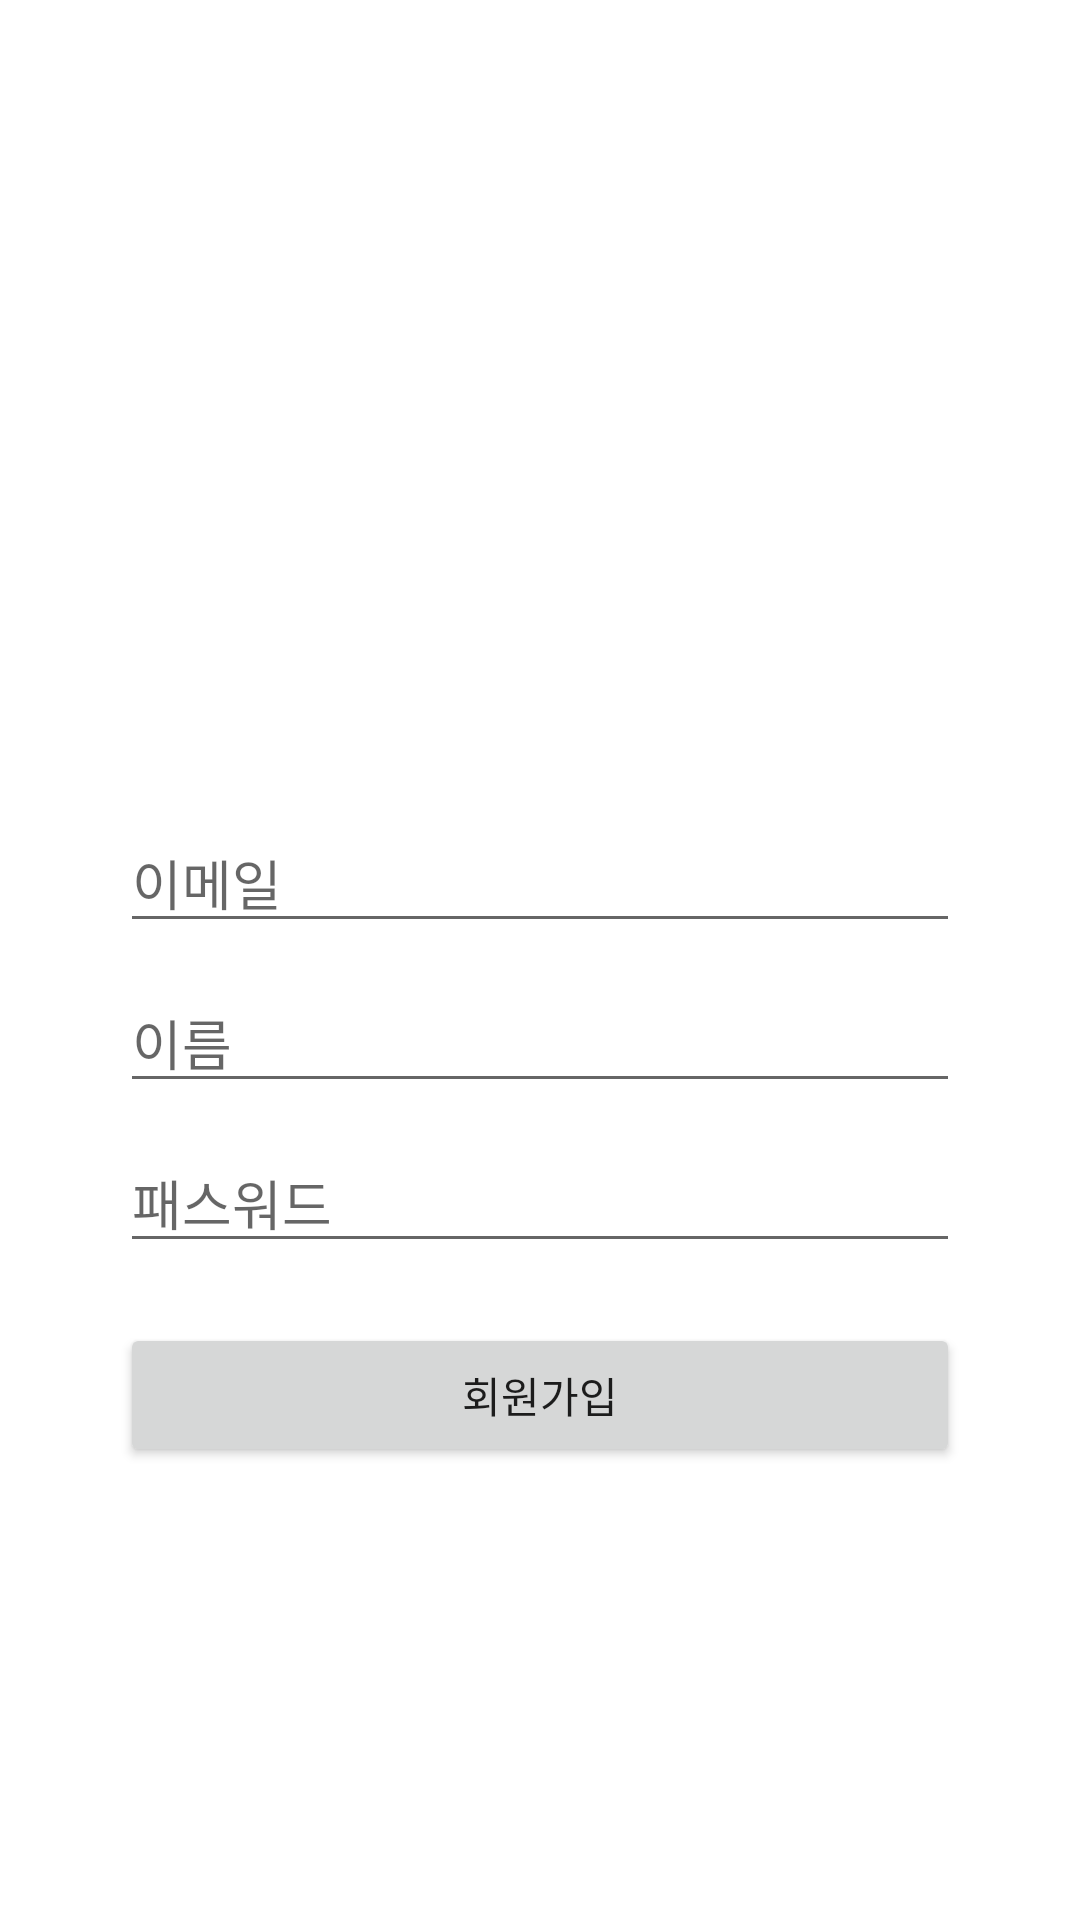

Android layout source for this screen:
<!-- AndroidManifest.xml: application theme Theme.Chatting -->
<!-- res/layout/activity_signup.xml -->
<?xml version="1.0" encoding="utf-8"?>
<LinearLayout xmlns:android="http://schemas.android.com/apk/res/android"
    android:layout_width="match_parent"
    android:gravity="center"
    android:orientation="vertical"
    android:paddingHorizontal="40dp"
    android:layout_height="match_parent">

    <ImageView
        android:layout_width="100dp"
        android:src="@drawable/ic_baseline_person_24"
        android:id="@+id/profile_iv"
        android:layout_marginBottom="20dp"
        android:layout_height="100dp"/>
    <EditText
        android:layout_width="match_parent"
        android:layout_height="wrap_content"
        android:id="@+id/email_et"
        android:hint="@string/email" />
    <EditText
        android:layout_marginTop="10dp"
        android:layout_width="match_parent"
        android:layout_height="wrap_content"
        android:id="@+id/name_et"
        android:hint="@string/name" />
    <EditText
        android:layout_marginTop="10dp"
        android:layout_width="match_parent"
        android:layout_height="wrap_content"
        android:id="@+id/password_et"
        android:inputType="textPassword"
        android:hint="@string/password" />
    <Button
        android:layout_width="match_parent"
        android:layout_height="wrap_content"
        android:text="@string/signup"
        android:id="@+id/signup_btn"
        android:layout_marginTop="20dp"/>



</LinearLayout>
<!-- resources referenced by this layout -->
<resources>
  <string name="email">이메일</string>
  <string name="name">이름</string>
  <string name="password">패스워드</string>
  <string name="signup">회원가입</string>
  <style name="Theme.Chatting" parent="Theme.MaterialComponents.Light.NoActionBar">
          
          <item name="colorPrimary">@color/purple_500</item>
          <item name="colorPrimaryVariant">@color/purple_700</item>
          <item name="colorOnPrimary">@color/white</item>
          
          <item name="colorSecondary">@color/teal_200</item>
          <item name="colorSecondaryVariant">@color/teal_700</item>
          <item name="colorOnSecondary">@color/black</item>
          
          <item name="android:statusBarColor" tools:targetApi="l">?attr/colorPrimaryVariant</item>
          
      </style>
  <!-- not gathered from this repository: default colours our renderer supplied (Android Studio template values) -->
  <color name="purple_500">#FF6200EE</color>
  <color name="purple_700">#FF3700B3</color>
  <color name="teal_200">#FF03DAC5</color>
  <color name="teal_700">#FF018786</color>
  <color name="black">#FF000000</color>
  <color name="white">#FFFFFFFF</color>
</resources>
